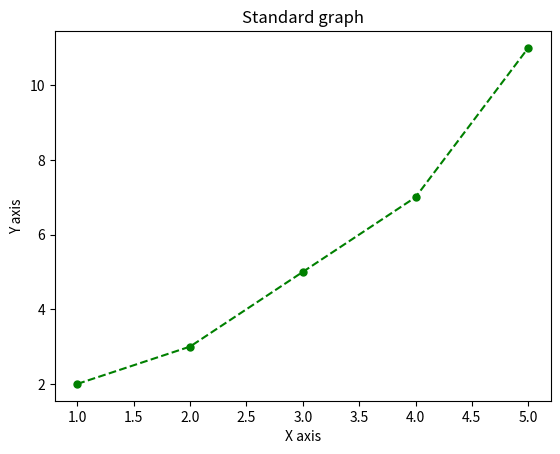
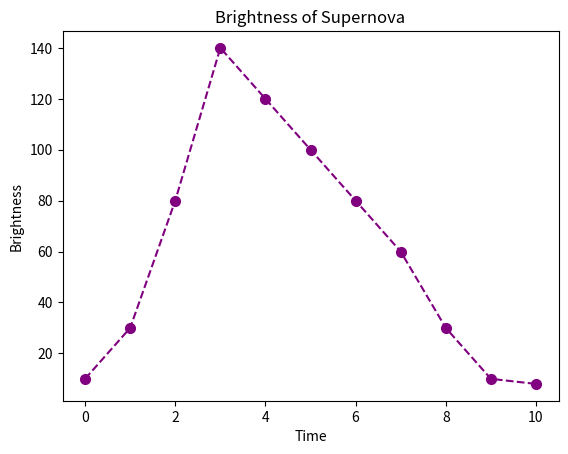
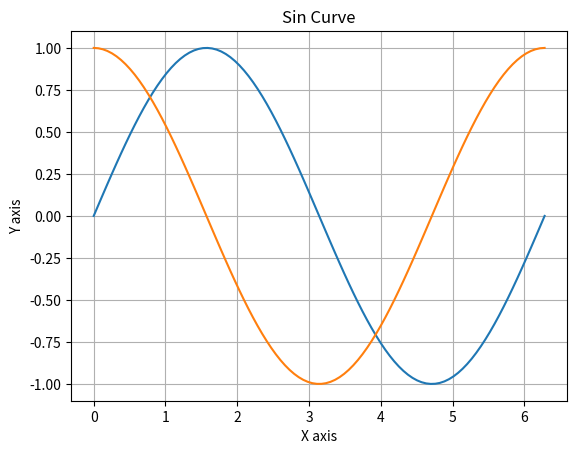
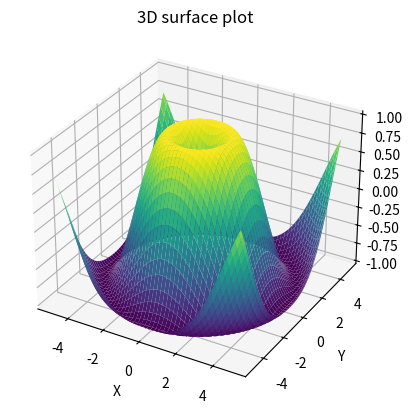
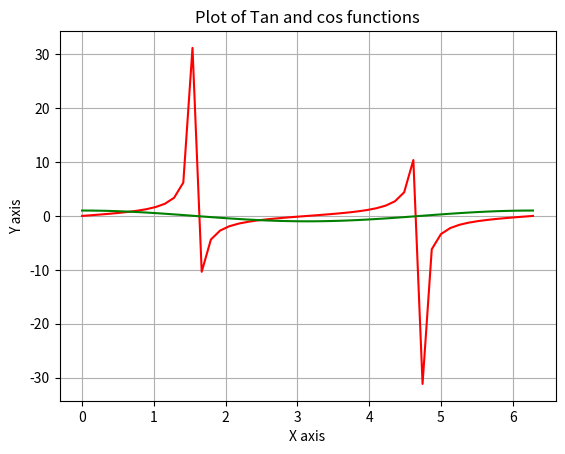

Python code for these plots, in order:
# Module 2, Lesson 3: Plotting with Matplotlib and NumPy

import matplotlib.pyplot as plt
import math
import numpy as np
from mpl_toolkits.mplot3d import axes3d

# Example: Standard graph
x = [1, 2, 3, 4, 5]
y = [2, 3, 5, 7, 11]
plt.plot(x,y, color = "green", linestyle = "--", marker = "o", markersize = 5)
plt.xlabel("X axis")
plt.ylabel("Y axis")
plt.title("Standard graph")
plt.show()

# Exercise 1: Plotting Supernova Brightness
# Plot brightness against time as a purple dashed line with "o" markers.
# Label the x-axis "Time", the y-axis "Brightness" and the title "Brightness of Supernova".
time_points = [0, 1, 2, 3, 4, 5, 6, 7, 8, 9, 10]  # Time points
brightness = [10, 30, 80, 140, 120, 100, 80, 60, 30, 10, 8]  # Brightness measurements
plt.plot(time_points, brightness, color = "purple", linestyle = "--", marker = "o", markersize = 7)
plt.xlabel("Time")
plt.ylabel("Brightness")
plt.title("Brightness of Supernova")
plt.show()

#Excercise 2: Plot a graph of the sine and cosine functions
x = np.linspace(0, 2*math.pi, 100)
y = np.sin(x)
y2 = np.cos(x)
plt.plot(x,y)
plt.plot(x,y2)
plt.xlabel("X axis")
plt.ylabel("Y axis")
plt.title("Sin Curve")
plt.grid(True)
plt.show()

# Excercise 3: plot the function f(x) = sin(√(x² + y²)) in 3D
fig = plt.figure()
ax = fig.add_subplot(111, projection="3d")

X = np.linspace(-5,5,100)
Y = np.linspace(-5,5,100)
X,Y = np.meshgrid(X, Y)
Z = np.sin(np.sqrt(X**2 + Y**2))
ax.plot_surface(X, Y, Z, cmap = "viridis")
ax.set_xlabel("X")
ax.set_ylabel("Y")
ax.set_zlabel("Z")
ax.set_title("3D surface plot")
plt.show()

# Exercise 4: Plotting Mathematical Functions
# Plot a tan function, then tan and cos together, each with a title, axis labels and a grid.
# Use 50 evenly spaced x values from 0 to 2*pi.
x = np.linspace(0, 2*math.pi, 50)
y = np.tan(x)
y2 = np.cos(x)
plt.plot(x,y, color = "red")
plt.plot(x,y2, color = "green")
plt.xlabel("X axis")
plt.ylabel("Y axis")
plt.title("Plot of Tan and cos functions")
plt.grid(True)
plt.show()
